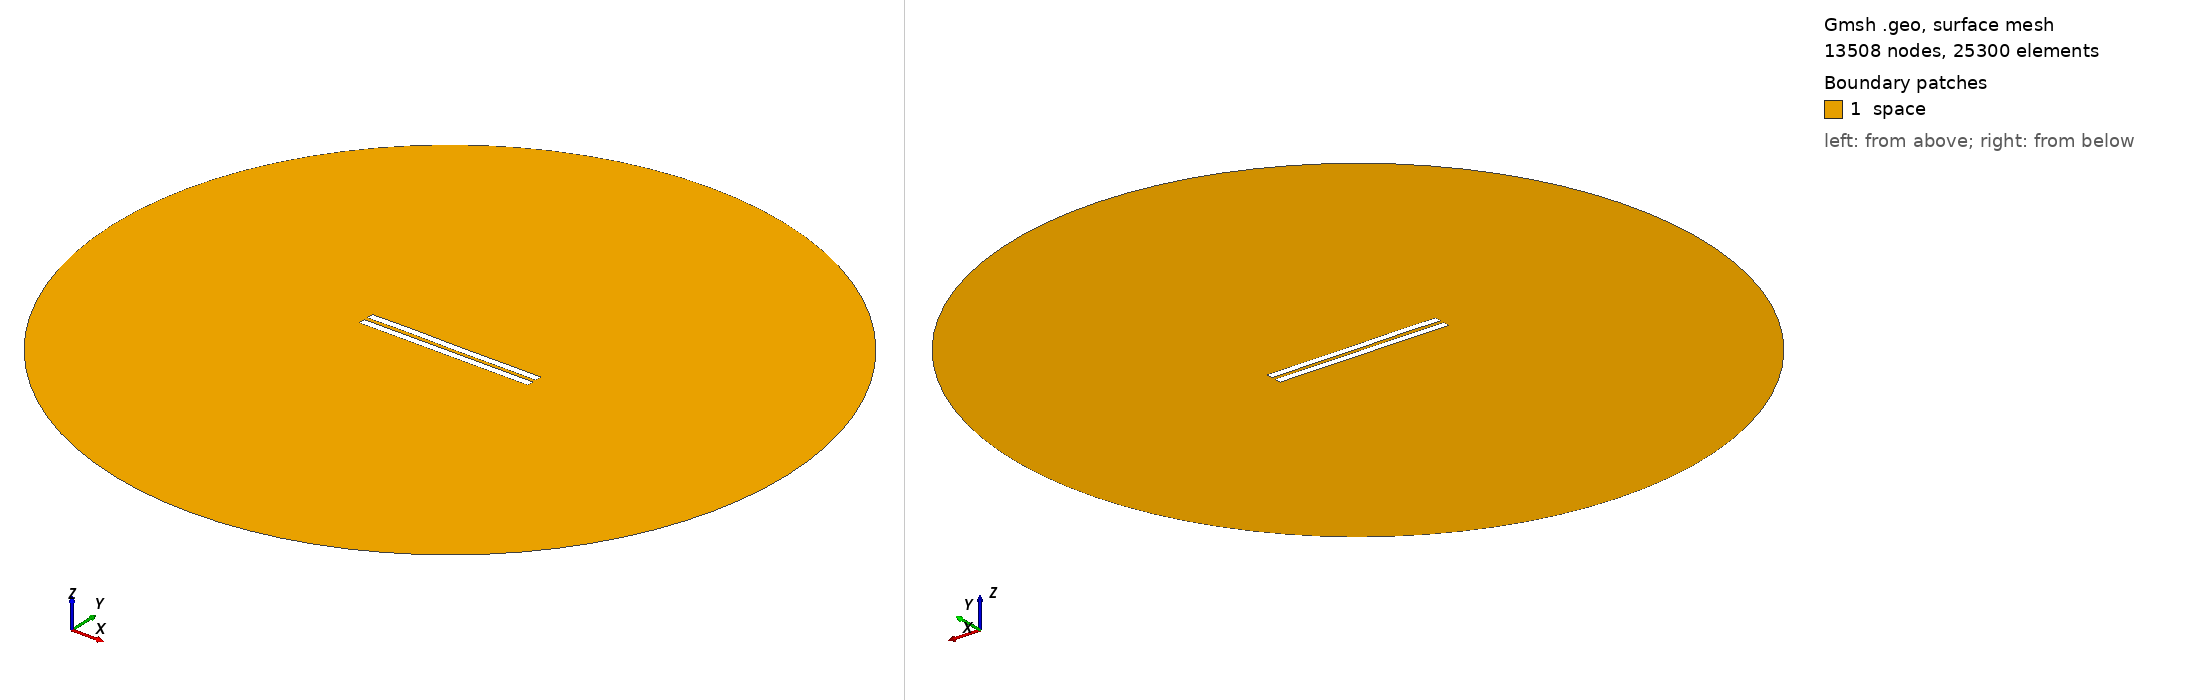

Gmsh geometry script, surface-meshed: 13508 nodes, 25300 surface elements. Boundary patches (legend numbers): 1 space. Left view from above one corner, right view from below the opposite corner. Legend entries are the model's physical surfaces. The drawing asked Gmsh for element sizes between 1% and 20% of the model's largest extent; the script's own settings can give other sizes.

=== 2694.geo (drawn) ===
//---------------------------------------
// Geometry kernel
//---------------------------------------

SetFactory("OpenCASCADE");



//---------------------------------------
// Parameters of the geometry
//---------------------------------------

// Overetch of the upper plate
overetch = 0.0;

// Distance between the plates
distance = 2.5;

// Discretization over the x axis (for the deformation)
nx = 50; 

// Length of the plate
L = 100 - overetch; 

// Number of modes
n = 4; 

// 1st mode coefficient
coeff(1) = -0.075;
beta(1) = 0.596864 * 3.1415926535 / L;

// 2nd mode coefficient
coeff(2) = 0.0;
beta(2) = 1.49418 * 3.1415926535 / L;

// 3rd mode coefficient
coeff(3) = 0.07499999999999998;
beta(3) = 2.50025 * 3.1415926535 / L;

// 4th mode coefficient
coeff(4) = 0.07499999999999998;
beta(4) = 3.49999 * 3.1415926535 / L;



//---------------------------------------
// Upper plate (deformed rectangle)
//---------------------------------------

// Coordiantes of the upper plate
xmin = -50;
xmax = 50 - overetch;

// Height of the upper plate
yheight = 4 - 2 * overetch;

// Indexes of the points
UpperID[] = {};
LowerID[] = {};
LeftID[] = {};
RightID[] = {};

// Point index
p = 1;

// Horizontal edges
For i In {1:nx}
    x = xmin + (i-1)*(xmax - xmin)/(nx-1);

    y_bottom = distance / 2 + overetch;
    For j In {1:n}
        C = (Cosh(beta(j)*L) + Cos(beta(j)*L)) / (Sinh(beta(j)*L) + Sin(beta(j)*L));
        y_bottom  = y_bottom + coeff(j) * (Cosh(beta(j)*(x+50)) - Cos(beta(j)*(x+50)) - C * (Sinh(beta(j)*(x+50)) - Sin(beta(j)*(x+50))));
    EndFor

    y_top = y_bottom + yheight;

    Point(p) = {x, y_top, 0, 1.0};
    UpperID[i] = p;
    p = p + 1;

    Point(p) = {x, y_bottom, 0, 1.0};
    LowerID[i] = p;
    p = p + 1;
EndFor

// Create point lists
UpperPts[] = {}; LowerPts[] = {};
For i In {1:nx}
  UpperPts[] += {UpperID[i]};
  LowerPts[] += {LowerID[i]};
EndFor

// Build splines
Spline(1) = {UpperPts[]};
Spline(2) = {LowerPts[]};
Line(3) = {LowerPts[nx-1], UpperPts[nx-1]};
Line(4) = {LowerPts[0], UpperPts[0]};

// Build the plane surface
Curve Loop(1) = {2, 3, -1, -4};
Plane Surface(1) = {1};



//---------------------------------------
// Lower plate (rectangle)
//---------------------------------------

// Vertices
Point(1001) = {-50, -1, 0, 1.0};
Point(1002) = { 50, -1, 0, 1.0};
Point(1003) = { 50,  -5, 0, 1.0};
Point(1004) = {-50,  -5, 0, 1.0};

// Edges
Line(5) = {1001, 1002};
Line(6) = {1002, 1003};
Line(7) = {1003, 1004};
Line(8) = {1004, 1001};

// Plane surface
Line Loop(2) = {5, 6, 7, 8};
Plane Surface(2) = {2}; 



//---------------------------------------
// Outer (fictious) boundary
//---------------------------------------

// Points
Point(1005) = {0, 0, 0};       // Center
Point(1006) = {200, 0, 0};     // Start point
Point(1007) = {0, 200, 0};     // 90 degrees
Point(1008) = {-200, 0, 0};    // 180 degrees
Point(1009) = {0, -200, 0};    // 270 degrees

// Circle arcs (each needs start, center, end)
Circle(9) = {1006, 1005, 1007};
Circle(10) = {1007, 1005, 1008};
Circle(11) = {1008, 1005, 1009};
Circle(12) = {1009, 1005, 1006};

// Plane surface for the entire domain
Curve Loop(3) = {9, 10, 11, 12};
Surface(3) = {3};

// Subtract the plates from the whole domain to obtain the actual domain where we want to solve the equations
BooleanDifference{ Surface{3}; Delete; }{ Surface{1}; Surface{2}; Delete; }




//---------------------------------------
// Transfinite Lines/Curves
//---------------------------------------

// Set the number of points on the boundaries
r = 7;

// Plates
Transfinite Curve {1, 2} = 50*r Using Progression 1;
Transfinite Curve {3, 4} = 2*r Using Progression 1;
Transfinite Line {5, 7} = 50*r Using Progression 1;
Transfinite Line {6, 8} = 2*r Using Progression 1;

// Outer boundary
Transfinite Line {9, 10, 11, 12} = 20 Using Progression 1;



//---------------------------------------
// Physical groups
//---------------------------------------                

// Physical curves (boundaries)
Physical Line("force_segment", 10) = {2};
Physical Line("upper_plate", 11) = {1, 3, 4};
Physical Line("lower_plate", 12) = {5, 6, 7, 8};
Physical Line("boundary", 20) = {9, 10, 11, 12};

// Physical Surfaces
Physical Surface("space", 30) = {3};



//---------------------------------------
// 6. Generate the Mesh
//---------------------------------------

// 2D mesh generation
Mesh 2;
